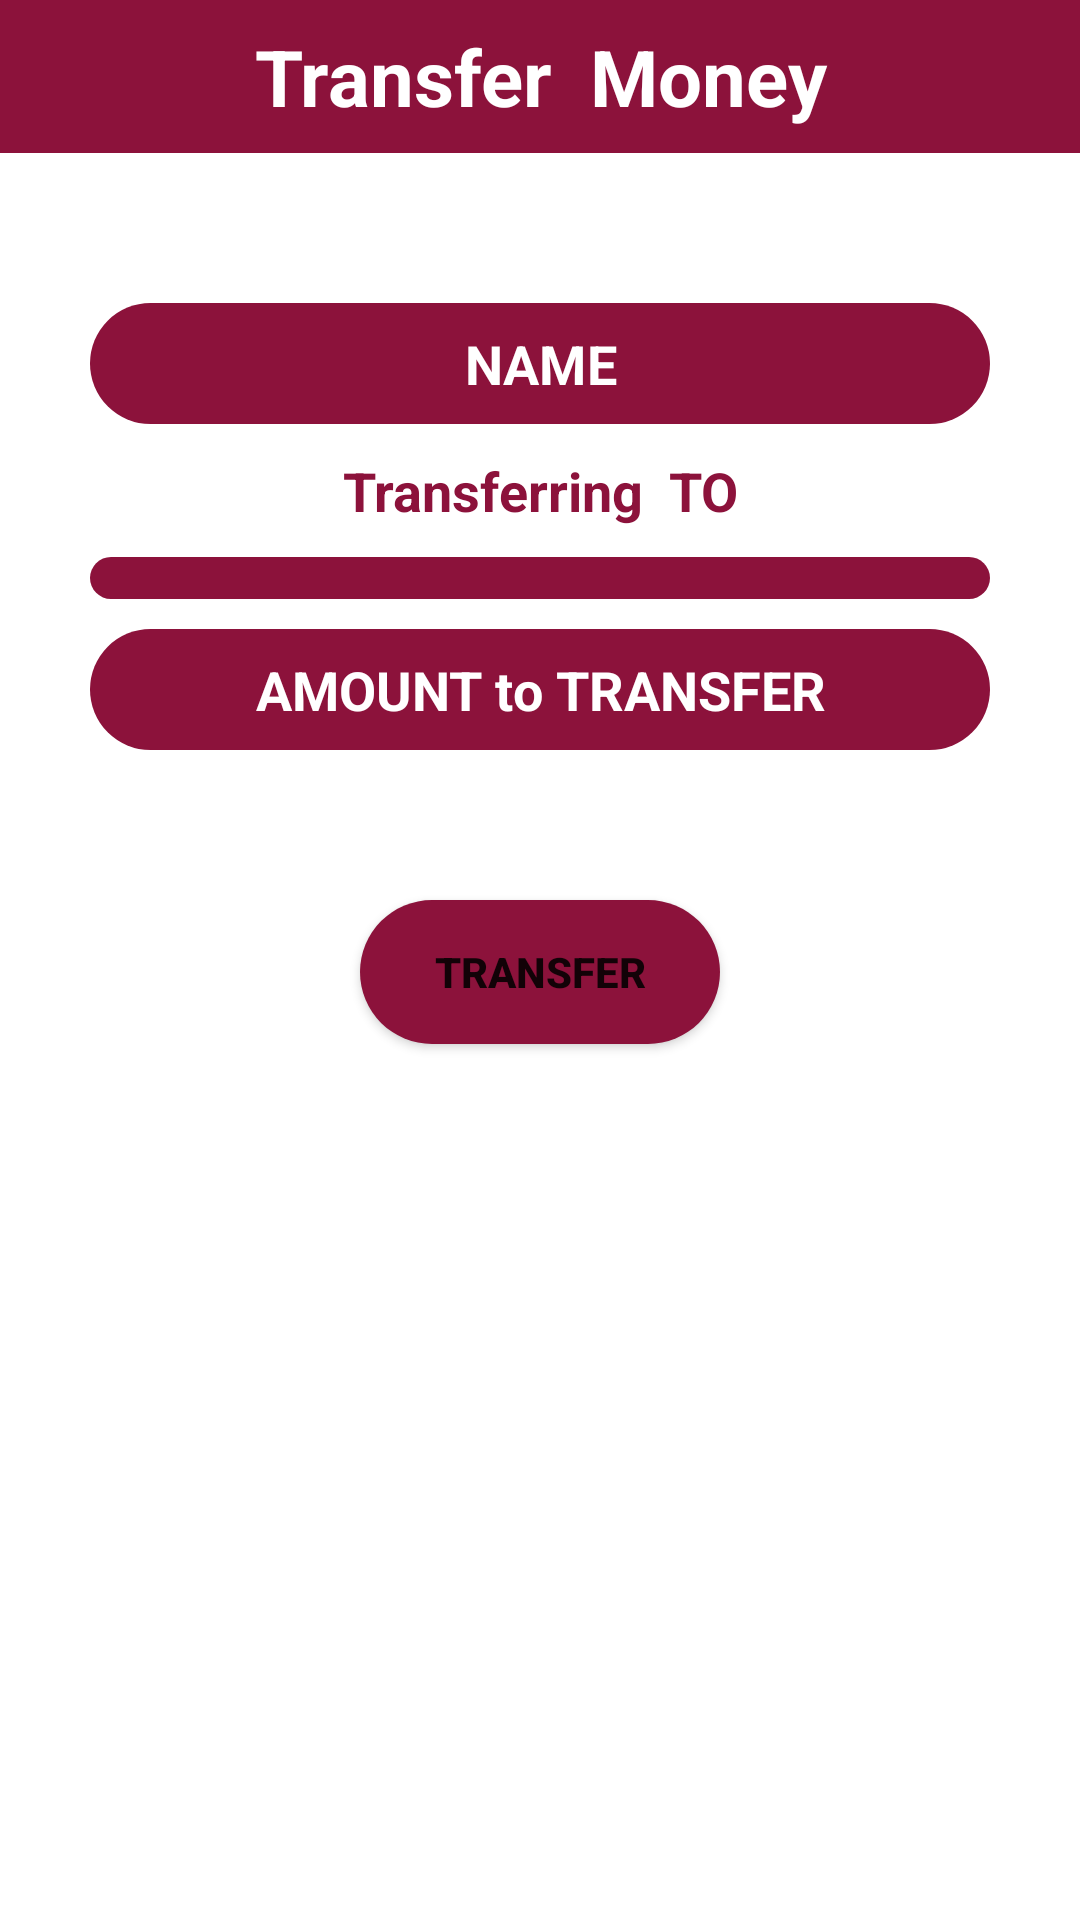

Here is an Android app screen rendered from its layout file. Give the layout XML and the strings, colors and styles it references.
<!-- AndroidManifest.xml: application theme Theme.Bank -->
<!-- res/layout/activity_money_transfer.xml -->
<?xml version="1.0" encoding="utf-8"?>
<androidx.constraintlayout.widget.ConstraintLayout xmlns:android="http://schemas.android.com/apk/res/android"
    xmlns:app="http://schemas.android.com/apk/res-auto"
    xmlns:tools="http://schemas.android.com/tools"
    android:layout_width="match_parent"
    android:layout_height="match_parent"
    tools:context=".money_transfer">

    <TextView
        android:id="@+id/textView2"
        android:layout_width="0dp"
        android:layout_height="wrap_content"
        android:layout_marginStart="30dp"
        android:layout_marginTop="10dp"
        android:layout_marginEnd="30dp"
        android:text="Transferring  TO"
        android:textAlignment="center"
        android:textColor="#8c123b"
        android:textSize="18sp"
        android:textStyle="bold"
        app:layout_constraintBottom_toBottomOf="parent"
        app:layout_constraintEnd_toEndOf="parent"
        app:layout_constraintHorizontal_bias="0.0"
        app:layout_constraintStart_toStartOf="parent"
        app:layout_constraintTop_toBottomOf="@+id/name"
        app:layout_constraintVertical_bias="0.0" />

    <TextView
        android:id="@+id/textView"
        android:layout_width="0dp"
        android:layout_height="wrap_content"
        android:background="#8c123b"
        android:padding="8dp"
        android:text="Transfer  Money"
        android:textAlignment="center"
        android:textColor="#FFFFFF"
        android:textSize="26sp"
        android:textStyle="bold"
        app:layout_constraintBottom_toBottomOf="parent"
        app:layout_constraintEnd_toEndOf="parent"
        app:layout_constraintStart_toStartOf="parent"
        app:layout_constraintTop_toTopOf="parent"
        app:layout_constraintVertical_bias="0.0" />

    <TextView
        android:id="@+id/name"
        android:layout_width="0dp"
        android:layout_height="wrap_content"
        android:layout_marginStart="30dp"
        android:layout_marginTop="50dp"
        android:layout_marginEnd="30dp"
        android:background="@drawable/textfield_corner"
        android:ems="10"
        android:hint="NAME"
        android:inputType="textPersonName"
        android:padding="8dp"
        android:textAlignment="center"
        android:textColor="#F5FFFFFF"
        android:textColorHint="#FFFFFF"
        android:textSize="18sp"
        android:textStyle="bold"
        app:layout_constraintBottom_toBottomOf="parent"
        app:layout_constraintEnd_toEndOf="parent"
        app:layout_constraintStart_toStartOf="parent"
        app:layout_constraintTop_toBottomOf="@+id/textView"
        app:layout_constraintVertical_bias="0.0" />

    <EditText
        android:id="@+id/money"
        android:layout_width="0dp"
        android:layout_height="wrap_content"
        android:layout_marginStart="30dp"
        android:layout_marginTop="10dp"
        android:layout_marginEnd="30dp"
        android:background="@drawable/textfield_corner"
        android:ems="10"
        android:hint="AMOUNT to TRANSFER"
        android:inputType="number"
        android:padding="8dp"
        android:textAlignment="center"
        android:textColor="#F5FFFFFF"
        android:textColorHint="#FFFFFF"
        android:textSize="18sp"
        android:textStyle="bold"
        app:layout_constraintBottom_toBottomOf="parent"
        app:layout_constraintEnd_toEndOf="parent"
        app:layout_constraintHorizontal_bias="1.0"
        app:layout_constraintStart_toStartOf="parent"
        app:layout_constraintTop_toBottomOf="@+id/spinner"
        app:layout_constraintVertical_bias="0.0" />

    <Spinner
        android:id="@+id/spinner"
        android:layout_width="match_parent"
        android:layout_height="wrap_content"
        android:layout_marginStart="30dp"
        android:layout_marginTop="10dp"
        android:layout_marginEnd="30dp"
        android:background="@drawable/textfield_corner"
        android:ems="10"
        android:padding="7dp"
        android:textAlignment="center"
        android:textColor="@color/white"
        android:textSize="26sp"
        android:textStyle="bold"
        app:layout_constraintBottom_toBottomOf="parent"
        app:layout_constraintEnd_toEndOf="parent"
        app:layout_constraintStart_toStartOf="parent"
        app:layout_constraintTop_toBottomOf="@+id/textView2"
        app:layout_constraintVertical_bias="0.0" />

    <Button
        android:id="@+id/transfer"
        android:layout_width="120dp"
        android:layout_height="wrap_content"
        android:layout_marginTop="50dp"
        android:background="@drawable/button_corner"
        android:text="TRANSFER"
        android:textStyle="bold"
        app:backgroundTint="#8c123b"
        app:layout_constraintBottom_toBottomOf="parent"
        app:layout_constraintEnd_toEndOf="parent"
        app:layout_constraintStart_toStartOf="parent"
        app:layout_constraintTop_toBottomOf="@+id/money"
        app:layout_constraintVertical_bias="0.0" />

</androidx.constraintlayout.widget.ConstraintLayout>
<!-- resources referenced by this layout -->
<resources>
  <color name="white">#FFFFFFFF</color>
  <!-- drawable button_corner (drawable) -->
  <?xml version="1.0" encoding="utf-8"?>
  <shape xmlns:android="http://schemas.android.com/apk/res/android">
      <solid android:color="#8c123b"></solid>
      <corners android:radius="200dp"></corners>
  </shape>
  <!-- drawable textfield_corner (drawable) -->
  <?xml version="1.0" encoding="utf-8"?>
  <shape xmlns:android="http://schemas.android.com/apk/res/android">
      <solid android:color="#8c123b"></solid>
      <corners android:radius="85dp"></corners>
  </shape>
  <style name="Theme.Bank" parent="Theme.MaterialComponents.DayNight.NoActionBar">
          
          <item name="colorPrimary">@color/purple_500</item>
          <item name="colorPrimaryVariant">@color/purple_700</item>
          <item name="colorOnPrimary">@color/white</item>
          
          <item name="colorSecondary">@color/teal_200</item>
          <item name="colorSecondaryVariant">@color/teal_700</item>
          <item name="colorOnSecondary">@color/black</item>
          
          <item name="android:statusBarColor" tools:targetApi="l">?attr/colorPrimaryVariant</item>
          
      </style>
  <color name="purple_500">#F14B6C</color>
  <color name="purple_700">#660d2b</color>
  <color name="teal_200">#FF03DAC5</color>
  <color name="teal_700">#FF018786</color>
  <color name="black">#FF000000</color>
</resources>
